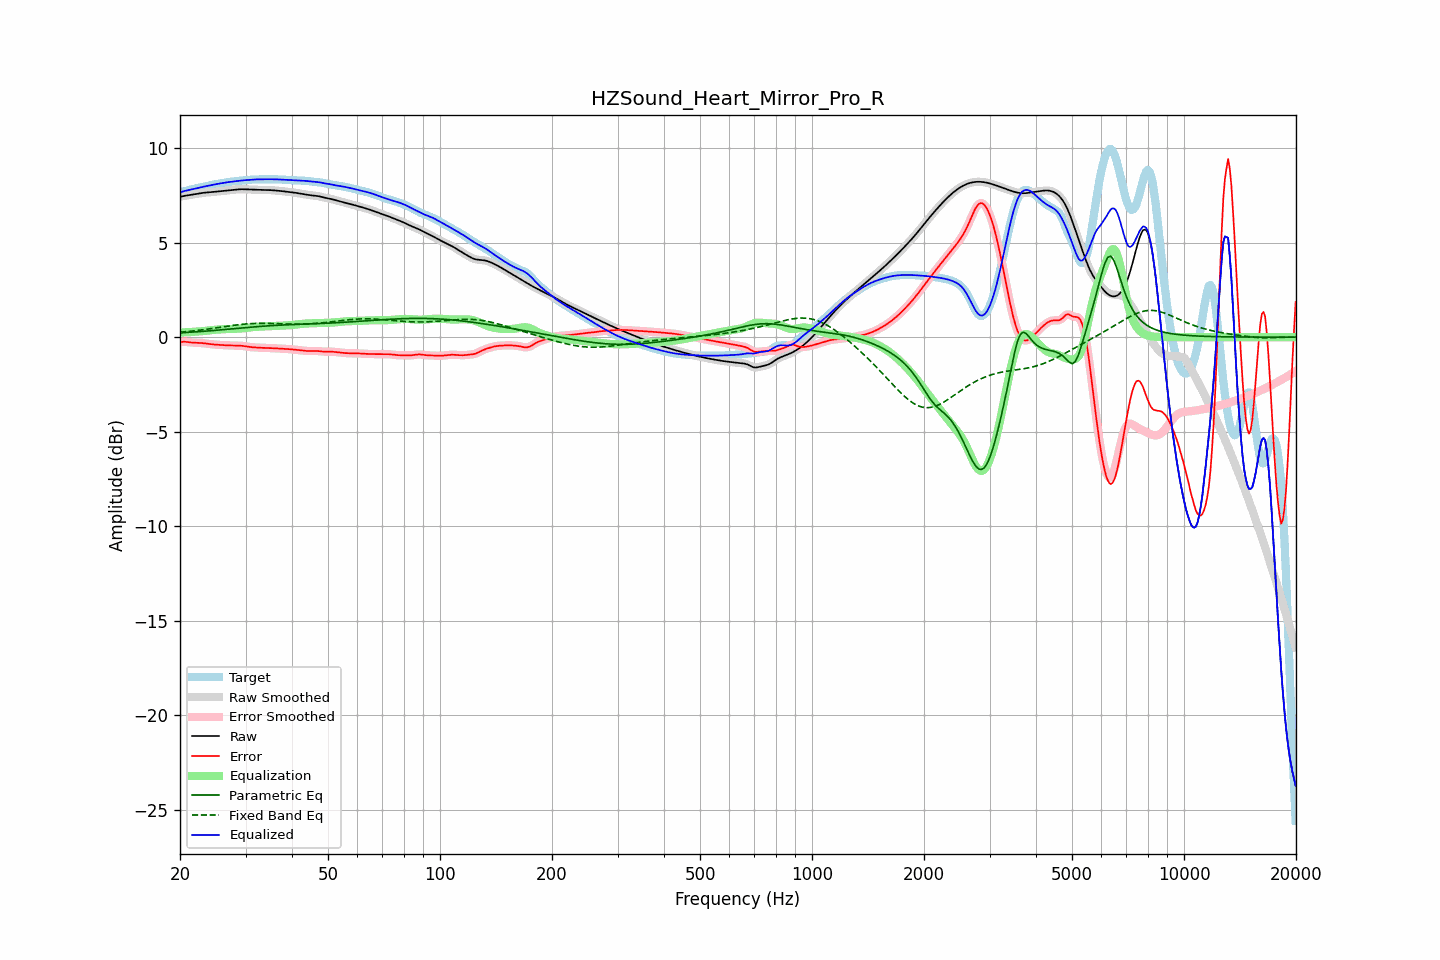

The table this chart was drawn from, first rows:
frequency, raw, error, smoothed, error_smoothed, equalization, parametric_eq, fixed_band_eq, equalized_raw, equalized_smoothed, target
20.00, 7.42, -0.26, 7.42, -0.26, 0.24, 0.23, 0.26, 7.67, 7.67, 7.68
20.20, 7.44, -0.25, 7.44, -0.25, 0.25, 0.23, 0.27, 7.69, 7.69, 7.69
20.40, 7.46, -0.24, 7.46, -0.24, 0.25, 0.24, 0.28, 7.71, 7.71, 7.70
20.61, 7.48, -0.24, 7.48, -0.24, 0.26, 0.24, 0.29, 7.73, 7.73, 7.72
20.81, 7.49, -0.25, 7.49, -0.25, 0.26, 0.25, 0.29, 7.75, 7.75, 7.74
21.02, 7.51, -0.26, 7.51, -0.26, 0.27, 0.25, 0.30, 7.77, 7.77, 7.77
21.23, 7.52, -0.27, 7.52, -0.27, 0.27, 0.26, 0.31, 7.79, 7.79, 7.79
21.44, 7.53, -0.28, 7.53, -0.28, 0.28, 0.26, 0.32, 7.81, 7.81, 7.81
21.66, 7.55, -0.29, 7.55, -0.29, 0.28, 0.27, 0.33, 7.83, 7.83, 7.83
21.87, 7.56, -0.29, 7.56, -0.29, 0.29, 0.28, 0.34, 7.85, 7.85, 7.85
22.09, 7.57, -0.30, 7.57, -0.30, 0.30, 0.28, 0.35, 7.87, 7.87, 7.87
22.31, 7.59, -0.30, 7.59, -0.30, 0.30, 0.29, 0.36, 7.89, 7.89, 7.89
22.54, 7.60, -0.30, 7.60, -0.30, 0.31, 0.29, 0.37, 7.91, 7.91, 7.91
22.76, 7.62, -0.31, 7.62, -0.31, 0.31, 0.30, 0.38, 7.93, 7.93, 7.93
22.99, 7.63, -0.31, 7.63, -0.31, 0.32, 0.31, 0.39, 7.95, 7.95, 7.94
23.22, 7.64, -0.32, 7.64, -0.32, 0.33, 0.31, 0.40, 7.97, 7.97, 7.96
23.45, 7.65, -0.33, 7.65, -0.33, 0.34, 0.32, 0.41, 7.98, 7.98, 7.98
23.69, 7.66, -0.35, 7.66, -0.34, 0.35, 0.33, 0.42, 8.00, 8.00, 8.00
23.92, 7.66, -0.36, 7.66, -0.36, 0.36, 0.33, 0.44, 8.02, 8.02, 8.02
24.16, 7.67, -0.37, 7.67, -0.37, 0.37, 0.34, 0.45, 8.04, 8.04, 8.04
24.40, 7.68, -0.38, 7.68, -0.38, 0.38, 0.35, 0.46, 8.05, 8.05, 8.05
24.65, 7.68, -0.39, 7.68, -0.39, 0.38, 0.35, 0.47, 8.07, 8.07, 8.07
24.89, 7.69, -0.39, 7.69, -0.39, 0.39, 0.36, 0.49, 8.09, 8.08, 8.09
25.14, 7.70, -0.40, 7.70, -0.40, 0.40, 0.37, 0.50, 8.10, 8.10, 8.10
25.39, 7.71, -0.41, 7.71, -0.41, 0.41, 0.38, 0.51, 8.12, 8.12, 8.12
25.65, 7.72, -0.41, 7.72, -0.41, 0.41, 0.38, 0.52, 8.13, 8.13, 8.13
25.91, 7.73, -0.42, 7.73, -0.42, 0.42, 0.39, 0.54, 8.15, 8.15, 8.15
26.16, 7.74, -0.42, 7.74, -0.42, 0.42, 0.40, 0.55, 8.16, 8.16, 8.16
26.43, 7.75, -0.43, 7.75, -0.42, 0.43, 0.41, 0.56, 8.17, 8.17, 8.17
26.69, 7.76, -0.43, 7.76, -0.43, 0.43, 0.41, 0.57, 8.19, 8.19, 8.19
26.96, 7.77, -0.43, 7.77, -0.43, 0.43, 0.42, 0.59, 8.20, 8.20, 8.20
27.23, 7.78, -0.44, 7.78, -0.44, 0.44, 0.43, 0.60, 8.21, 8.21, 8.21
27.50, 7.78, -0.44, 7.78, -0.44, 0.44, 0.44, 0.61, 8.22, 8.22, 8.22
27.77, 7.79, -0.44, 7.79, -0.44, 0.44, 0.44, 0.62, 8.23, 8.23, 8.23
28.05, 7.80, -0.44, 7.80, -0.44, 0.44, 0.45, 0.63, 8.24, 8.24, 8.24
28.33, 7.81, -0.44, 7.81, -0.44, 0.44, 0.46, 0.65, 8.25, 8.25, 8.25
28.62, 7.82, -0.44, 7.82, -0.44, 0.45, 0.47, 0.66, 8.26, 8.26, 8.26
28.90, 7.82, -0.45, 7.82, -0.45, 0.45, 0.48, 0.67, 8.27, 8.27, 8.27
29.19, 7.82, -0.45, 7.82, -0.45, 0.46, 0.48, 0.68, 8.28, 8.28, 8.28
29.48, 7.82, -0.46, 7.82, -0.46, 0.47, 0.49, 0.68, 8.29, 8.29, 8.29
29.78, 7.82, -0.47, 7.82, -0.47, 0.48, 0.50, 0.69, 8.30, 8.30, 8.30
30.08, 7.82, -0.49, 7.82, -0.49, 0.49, 0.51, 0.70, 8.30, 8.31, 8.31
30.38, 7.81, -0.50, 7.81, -0.50, 0.50, 0.51, 0.71, 8.31, 8.31, 8.31
30.68, 7.81, -0.51, 7.81, -0.51, 0.51, 0.52, 0.71, 8.32, 8.32, 8.32
30.99, 7.80, -0.52, 7.81, -0.52, 0.52, 0.53, 0.72, 8.33, 8.33, 8.33
31.30, 7.80, -0.53, 7.80, -0.53, 0.53, 0.54, 0.72, 8.33, 8.33, 8.33
31.61, 7.80, -0.54, 7.80, -0.54, 0.54, 0.54, 0.73, 8.34, 8.34, 8.34
31.93, 7.80, -0.54, 7.80, -0.54, 0.54, 0.55, 0.73, 8.34, 8.34, 8.34
32.24, 7.79, -0.55, 7.79, -0.55, 0.55, 0.56, 0.73, 8.34, 8.34, 8.34
32.57, 7.79, -0.55, 7.79, -0.55, 0.55, 0.56, 0.73, 8.35, 8.35, 8.35
32.89, 7.79, -0.56, 7.79, -0.56, 0.56, 0.57, 0.73, 8.35, 8.35, 8.35
33.22, 7.79, -0.56, 7.79, -0.56, 0.56, 0.58, 0.73, 8.35, 8.35, 8.35
33.55, 7.79, -0.57, 7.79, -0.57, 0.56, 0.58, 0.73, 8.35, 8.35, 8.35
33.89, 7.78, -0.57, 7.78, -0.57, 0.57, 0.59, 0.73, 8.35, 8.35, 8.35
34.23, 7.78, -0.57, 7.78, -0.57, 0.57, 0.59, 0.73, 8.35, 8.35, 8.35
34.57, 7.78, -0.57, 7.78, -0.57, 0.57, 0.60, 0.73, 8.35, 8.35, 8.35
34.92, 7.78, -0.57, 7.78, -0.57, 0.58, 0.61, 0.73, 8.35, 8.35, 8.35
35.27, 7.77, -0.58, 7.77, -0.58, 0.58, 0.61, 0.72, 8.35, 8.35, 8.35
35.62, 7.77, -0.58, 7.77, -0.58, 0.58, 0.62, 0.72, 8.35, 8.35, 8.35
35.97, 7.76, -0.59, 7.76, -0.59, 0.59, 0.62, 0.72, 8.35, 8.35, 8.35
... 635 more rows
